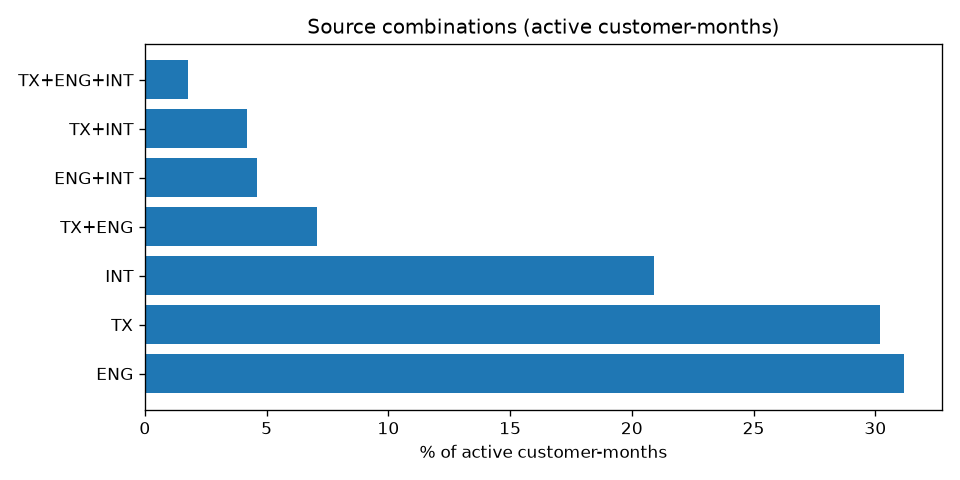

Source data for this figure (header and first rows):
source_combo, n_customer_months, pct_of_active
ENG, 915551, 31.18
TX, 886967, 30.21
INT, 614381, 20.92
TX+ENG, 208139, 7.09
ENG+INT, 135554, 4.62
TX+INT, 123632, 4.21
TX+ENG+INT, 51971, 1.77
